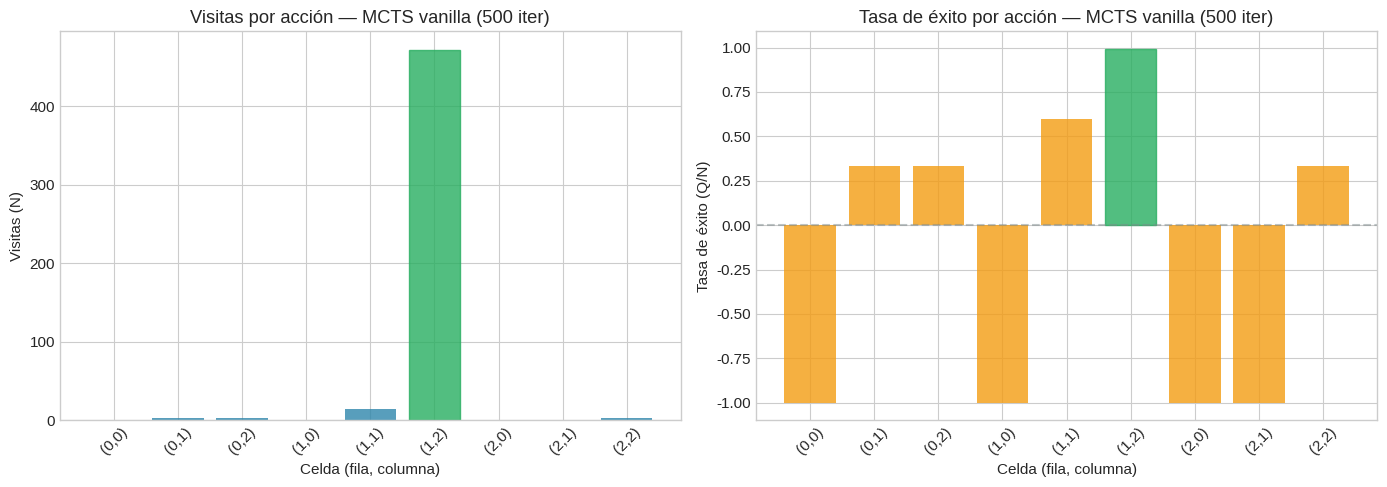
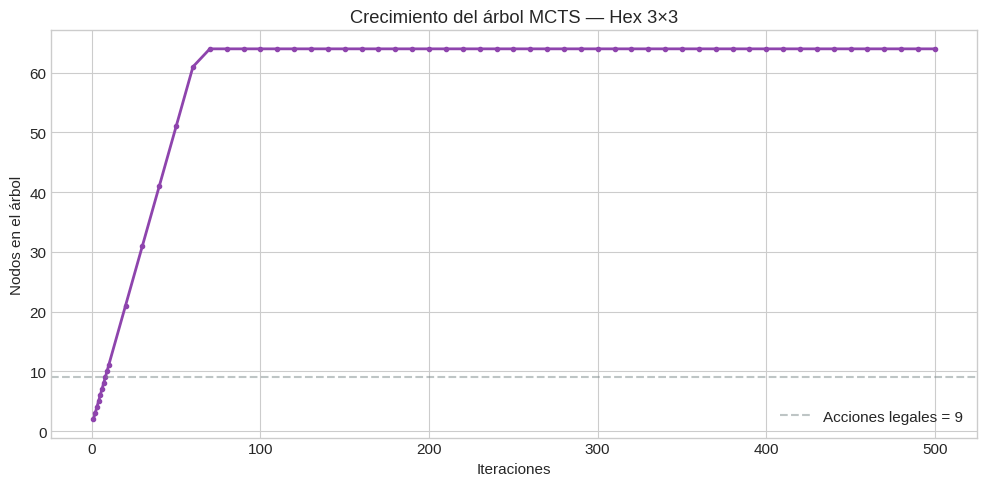
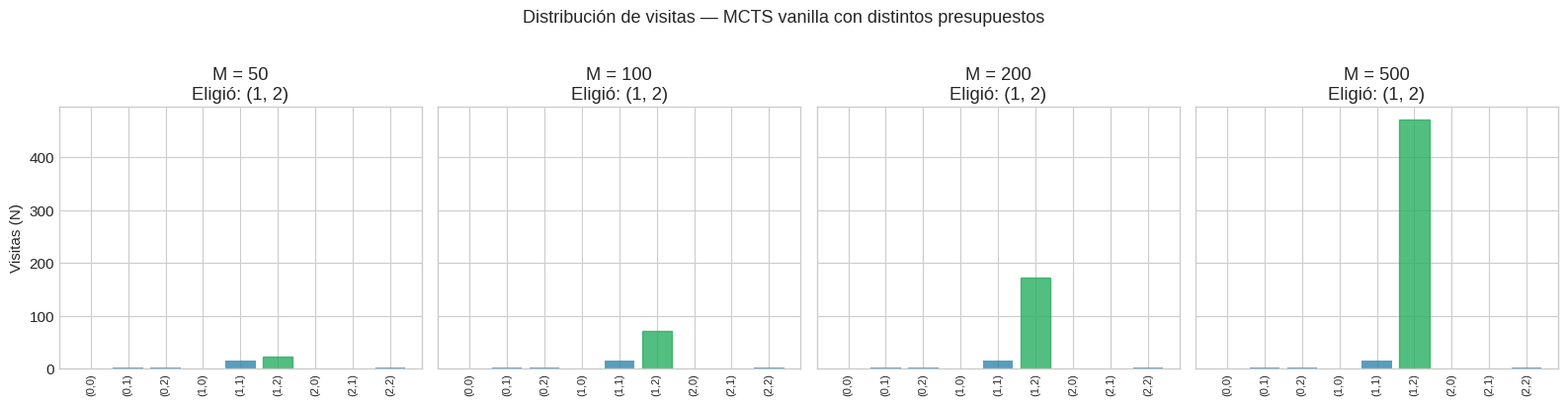

Reproduce these figures in Python, in order.
# Solo en Colab
# !pip install numpy matplotlib

import numpy as np
import matplotlib.pyplot as plt
import random
import copy
from collections import deque

plt.style.use("seaborn-v0_8-whitegrid")
plt.rcParams["figure.figsize"] = (10, 6)
plt.rcParams["font.size"] = 11

COLORS = {
    "blue": "#2E86AB",
    "red": "#E94F37",
    "green": "#27AE60",
    "gray": "#7F8C8D",
    "orange": "#F39C12",
    "purple": "#8E44AD",
}

random.seed(42)
np.random.seed(42)

class Hex:
    """Juego de Hex en un tablero de size x size."""

    NEIGHBORS = [(-1, 0), (-1, 1), (0, -1), (0, 1), (1, -1), (1, 0)]

    def __init__(self, size=7):
        self.size = size
        self.board = [[0] * size for _ in range(size)]
        self.current_player = 1

    def actions(self):
        """Retorna lista de celdas vacías (r, c)."""
        return [(r, c) for r in range(self.size)
                for c in range(self.size) if self.board[r][c] == 0]

    def result(self, action):
        """Aplica la acción y retorna un nuevo estado."""
        new = copy.deepcopy(self)
        r, c = action
        new.board[r][c] = self.current_player
        new.current_player = 3 - self.current_player
        return new

    def is_terminal(self):
        return self._has_path(1) or self._has_path(2)

    def utility(self, player):
        if self._has_path(player):
            return 1
        if self._has_path(3 - player):
            return -1
        return 0

    def _has_path(self, player):
        """BFS para verificar conexión entre lados."""
        n = self.size
        if player == 1:
            start = [(0, c) for c in range(n) if self.board[0][c] == 1]
            goal = lambda r, c: r == n - 1
        else:
            start = [(r, 0) for r in range(n) if self.board[r][0] == 2]
            goal = lambda r, c: c == n - 1
        visited = set()
        queue = deque(start)
        while queue:
            r, c = queue.popleft()
            if (r, c) in visited:
                continue
            visited.add((r, c))
            if goal(r, c):
                return True
            for dr, dc in self.NEIGHBORS:
                nr, nc = r + dr, c + dc
                if 0 <= nr < n and 0 <= nc < n and self.board[nr][nc] == player:
                    queue.append((nr, nc))
        return False

class MCTSNode:
    """Nodo del árbol de MCTS.

    Almacena estadísticas de visitas (N) y valor acumulado (Q)
    para guiar la búsqueda.
    """

    def __init__(self, state, parent=None):
        self.state = state
        self.parent = parent
        self.children = {}           # {acción: MCTSNode}
        self.N = 0                   # número de visitas
        self.Q = 0.0                 # valor acumulado
        # Acciones legales que todavía no tienen nodo hijo
        self.unexpanded = list(state.actions()) if not state.is_terminal() else []

    def win_rate(self):
        """Tasa de éxito Q/N."""
        if self.N == 0:
            return 0.0
        return self.Q / self.N

    def __repr__(self):
        return f"MCTSNode(N={self.N}, Q={self.Q:.1f}, Q/N={self.win_rate():.3f})"

def mcts(game_state, iterations, player, verbose=False):
    """MCTS vanilla con selección greedy (mayor Q/N).

    Parameters
    ----------
    game_state : Hex
        Estado actual del juego.
    iterations : int
        Presupuesto de iteraciones.
    player : int
        Jugador desde cuya perspectiva medimos utilidad (1 o 2).
    verbose : bool
        Si True, imprime información de cada iteración.

    Returns
    -------
    best_action : tuple
        La acción más visitada en la raíz.
    root : MCTSNode
        El nodo raíz con todas las estadísticas.
    """
    root = MCTSNode(game_state)

    for i in range(iterations):
        node = root

        # ── [M1] Selección ─────────────────────────────────────────────
        # Bajar por el árbol eligiendo el hijo con mayor Q/N
        while not node.unexpanded and node.children:
            node = max(node.children.values(), key=lambda c: c.Q / c.N)

        # ── [M2] Expansión ─────────────────────────────────────────────
        # Añadir un nodo hijo para una acción no explorada
        if node.unexpanded:
            action = node.unexpanded.pop()
            child_state = node.state.result(action)
            child = MCTSNode(child_state, parent=node)
            node.children[action] = child
            node = child

        # ── [M3] Simulación ────────────────────────────────────────────
        # Rollout aleatorio desde el nodo actual
        sim = copy.deepcopy(node.state)
        while not sim.is_terminal():
            sim = sim.result(random.choice(sim.actions()))
        reward = sim.utility(player)

        # ── [M4] Retropropagación ──────────────────────────────────────
        # Actualizar N y Q desde el nodo actual hasta la raíz
        while node is not None:
            node.N += 1
            node.Q += reward
            node = node.parent

        # Información de traza
        if verbose and (i < 20 or (i + 1) % 50 == 0):
            stats = []
            for a, ch in sorted(root.children.items()):
                stats.append(f"{a}:N={ch.N},Q/N={ch.win_rate():.2f}")
            print(f"Iter {i+1:3d} | reward={reward:+d} | hijos: {', '.join(stats[:5])}{'...' if len(stats) > 5 else ''}")

    # Elegir la acción más visitada
    best_action = max(root.children, key=lambda a: root.children[a].N)
    return best_action, root

random.seed(42)

state = Hex(size=3)
print("Estado: tablero vacío de Hex 3×3, turno de Negro\n")
print("Primeras 20 iteraciones de MCTS vanilla:")
print("=" * 80)

best_action, root = mcts(state, iterations=20, player=1, verbose=True)

print("=" * 80)
print(f"\nAcción elegida (más visitada): {best_action}")
print(f"\nEstadísticas de la raíz: N={root.N}, Q={root.Q:.0f}, Q/N={root.win_rate():.3f}")
print(f"\nEstadísticas de cada hijo:")
for action, child in sorted(root.children.items()):
    print(f"  Celda {action}: N={child.N:3d}, Q={child.Q:+5.0f}, Q/N={child.win_rate():+.3f}")

random.seed(42)

state = Hex(size=3)
best_action, root = mcts(state, iterations=500, player=1)

# Extraer datos de los hijos de la raíz
acciones = sorted(root.children.keys())
visitas = [root.children[a].N for a in acciones]
win_rates = [root.children[a].win_rate() for a in acciones]
etiquetas = [f"({r},{c})" for r, c in acciones]

fig, (ax1, ax2) = plt.subplots(1, 2, figsize=(14, 5))

# Gráfica 1: Visitas por acción
bars = ax1.bar(etiquetas, visitas, color=COLORS["blue"], alpha=0.8)
# Resaltar la más visitada
max_idx = np.argmax(visitas)
bars[max_idx].set_color(COLORS["green"])
ax1.set_xlabel("Celda (fila, columna)")
ax1.set_ylabel("Visitas (N)")
ax1.set_title("Visitas por acción — MCTS vanilla (500 iter)")
ax1.tick_params(axis='x', rotation=45)

# Gráfica 2: Tasa de éxito por acción
bars2 = ax2.bar(etiquetas, win_rates, color=COLORS["orange"], alpha=0.8)
bars2[max_idx].set_color(COLORS["green"])
ax2.set_xlabel("Celda (fila, columna)")
ax2.set_ylabel("Tasa de éxito (Q/N)")
ax2.set_title("Tasa de éxito por acción — MCTS vanilla (500 iter)")
ax2.axhline(0, color=COLORS["gray"], linestyle="--", alpha=0.5)
ax2.tick_params(axis='x', rotation=45)

plt.tight_layout()
plt.show()

print(f"Acción elegida (más visitada): {best_action}")
print(f"Visitas de la raíz: {root.N}")

def contar_nodos(node):
    """Cuenta el número total de nodos en el subárbol."""
    total = 1
    for child in node.children.values():
        total += contar_nodos(child)
    return total


def mcts_con_historial(game_state, iterations, player):
    """MCTS que registra el número de nodos después de cada iteración."""
    root = MCTSNode(game_state)
    historial_nodos = []

    for i in range(iterations):
        node = root

        # [M1] Selección
        while not node.unexpanded and node.children:
            node = max(node.children.values(), key=lambda c: c.Q / c.N)

        # [M2] Expansión
        if node.unexpanded:
            action = node.unexpanded.pop()
            child_state = node.state.result(action)
            child = MCTSNode(child_state, parent=node)
            node.children[action] = child
            node = child

        # [M3] Simulación
        sim = copy.deepcopy(node.state)
        while not sim.is_terminal():
            sim = sim.result(random.choice(sim.actions()))
        reward = sim.utility(player)

        # [M4] Retropropagación
        while node is not None:
            node.N += 1
            node.Q += reward
            node = node.parent

        # Registrar nodos (solo cada 10 iteraciones para eficiencia)
        if (i + 1) % 10 == 0 or i < 10:
            historial_nodos.append((i + 1, contar_nodos(root)))

    return root, historial_nodos


random.seed(42)
state = Hex(size=3)
root, historial = mcts_con_historial(state, iterations=500, player=1)

iters, nodos = zip(*historial)

fig, ax = plt.subplots(figsize=(10, 5))
ax.plot(iters, nodos, color=COLORS["purple"], linewidth=2, marker='o', markersize=3)
ax.set_xlabel("Iteraciones")
ax.set_ylabel("Nodos en el árbol")
ax.set_title("Crecimiento del árbol MCTS — Hex 3×3")
ax.axhline(len(state.actions()), color=COLORS["gray"], linestyle="--", alpha=0.5,
           label=f"Acciones legales = {len(state.actions())}")
ax.legend()
plt.tight_layout()
plt.show()

print(f"Nodos finales: {nodos[-1]}")
print(f"Nota: el árbol completo de Hex 3×3 tiene ~10^3 nodos.")
print(f"MCTS solo expande una fracción del árbol total.")

random.seed(42)

state = Hex(size=3)
presupuestos = [50, 100, 200, 500]

fig, axes = plt.subplots(1, len(presupuestos), figsize=(16, 4), sharey=True)

for ax, M in zip(axes, presupuestos):
    random.seed(42)  # misma semilla para comparar
    best, root = mcts(state, iterations=M, player=1)

    acciones = sorted(root.children.keys())
    visitas = [root.children[a].N for a in acciones]
    etiquetas = [f"({r},{c})" for r, c in acciones]

    bars = ax.bar(etiquetas, visitas, color=COLORS["blue"], alpha=0.8)
    # Resaltar la elegida
    for j, a in enumerate(acciones):
        if a == best:
            bars[j].set_color(COLORS["green"])

    ax.set_title(f"M = {M}\nEligió: {best}")
    ax.tick_params(axis='x', rotation=90, labelsize=8)
    if ax == axes[0]:
        ax.set_ylabel("Visitas (N)")

plt.suptitle("Distribución de visitas — MCTS vanilla con distintos presupuestos",
             fontsize=13, y=1.02)
plt.tight_layout()
plt.show()

print("\n¿Qué observas sobre la concentración de visitas?")
print("En el notebook 03 veremos cómo UCT resuelve este problema.")
